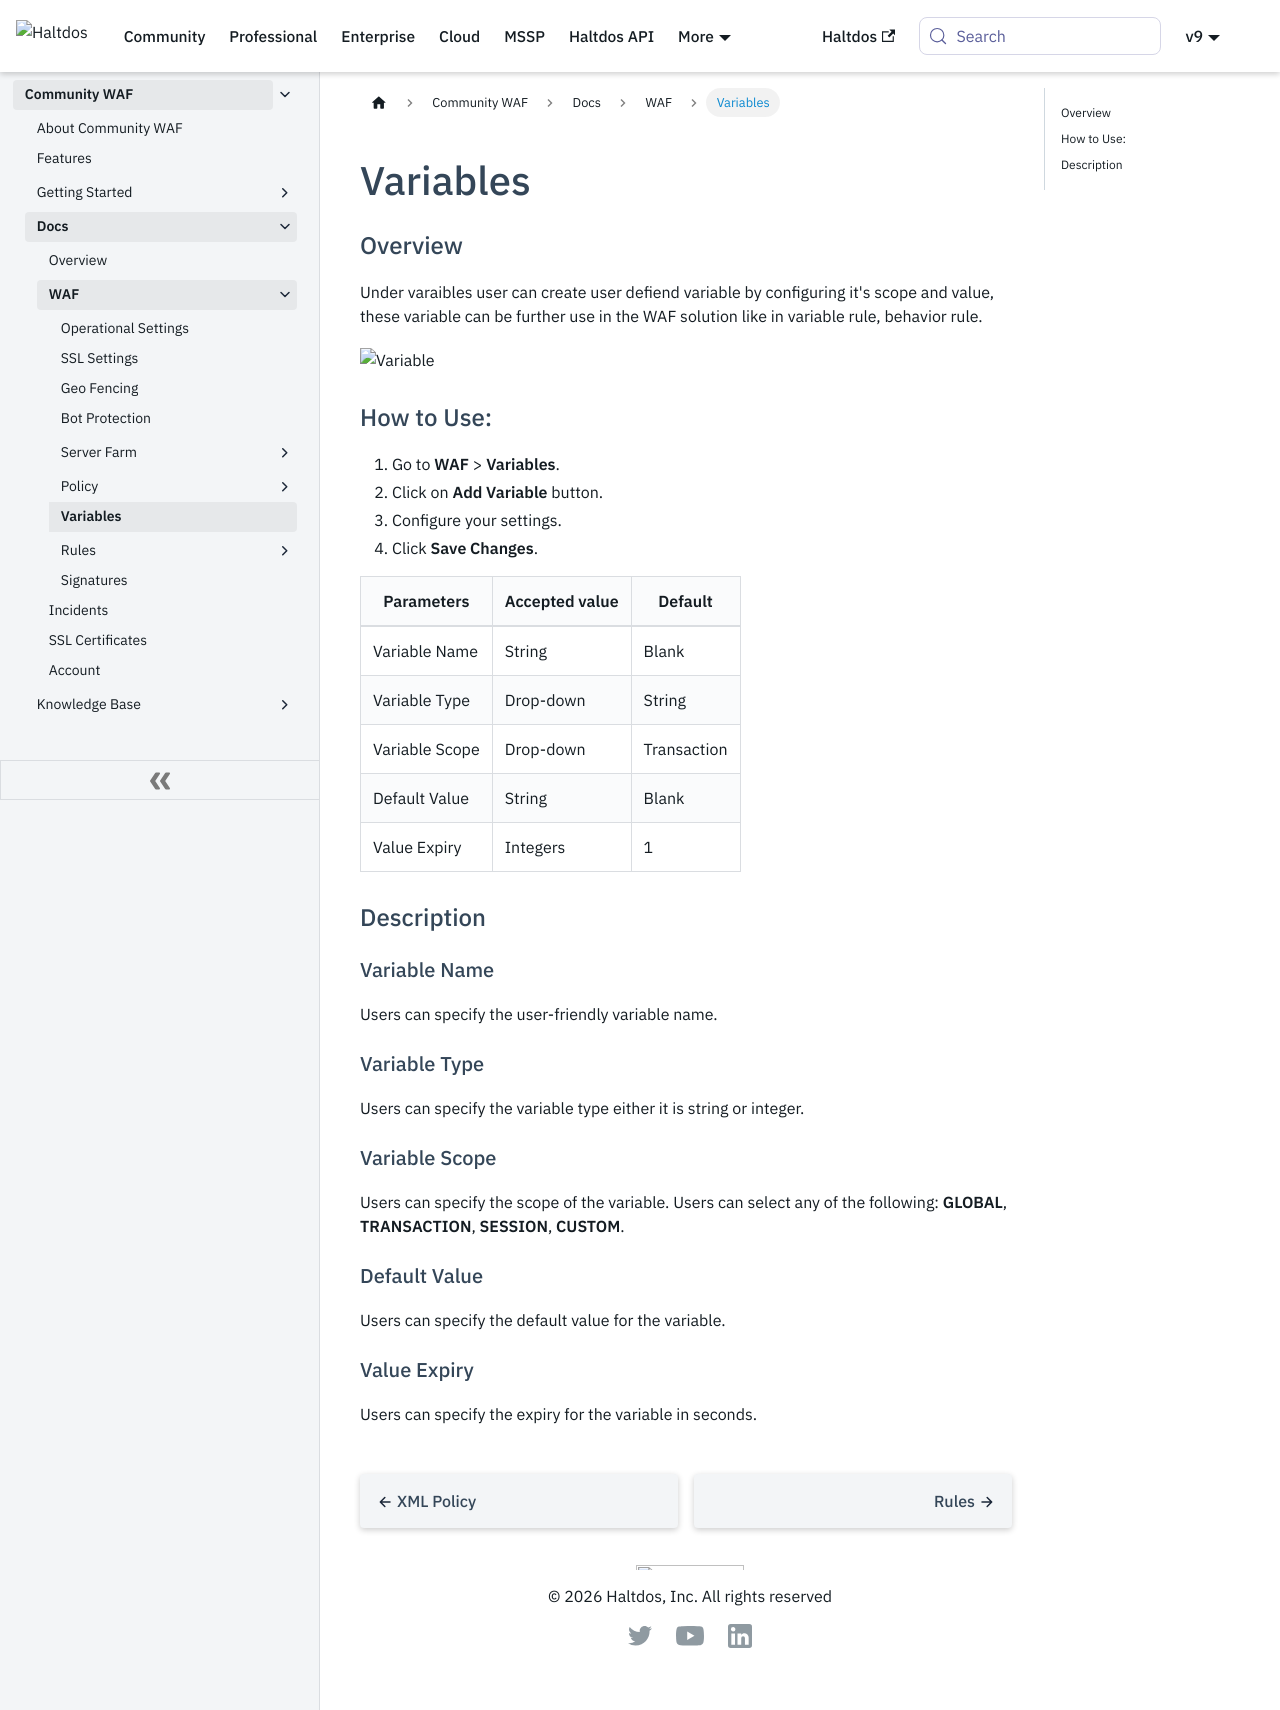

repository: halt-dos/hd-wiki-public · page: community/docs/waf/variable/index.html · generator: docusaurus

---
sidebar_position: 6
---

# Variables

### Overview
Under varaibles user can create user defiend variable by configuring it's scope and value, these variable can be further use in the WAF solution like in variable rule, behavior rule.  

![Variable](/img/ce-waf/docs/variable.png)  

### How to Use:
1. Go to **WAF** > **Variables**.
2. Click on **Add Variable** button.
3. Configure your settings.
4. Click **Save Changes**.  

| Parameters     | Accepted value |  Default |
|----------------|----------------|----------|
| Variable Name  | String         | Blank    |
| Variable Type  | Drop-down      | String   |
| Variable Scope | Drop-down      | Transaction    |
| Default Value  | String         | Blank    |
| Value Expiry  | Integers         | 1    |

### Description

#### Variable Name
Users can specify the user-friendly variable name.

#### Variable Type
Users can specify the variable type either it is string or integer.

#### Variable Scope
Users can specify the scope of the variable. Users can select any of the following: **GLOBAL**, **TRANSACTION**, **SESSION**, **CUSTOM**.

#### Default Value
Users can specify the default value for the variable.

#### Value Expiry
Users can specify the expiry for the variable in seconds.
